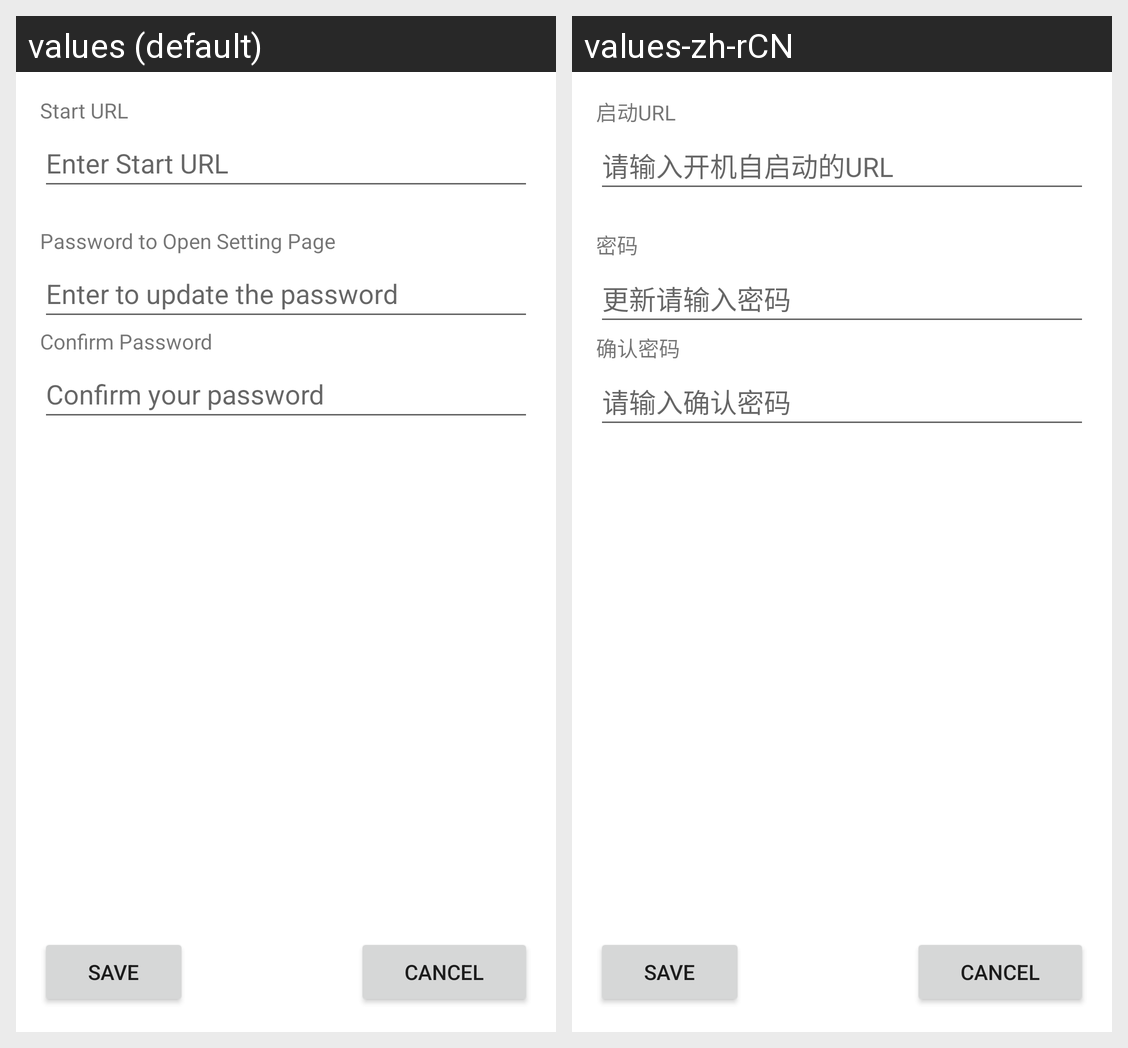

Locale-by-locale string values for the Android screen shown in this grid:
Android screen res/layout/settings_activity.xml rendered under 2 locales, left to right: values (default), values-zh-rCN. Device: Nexus 5 (rendered at 1080×1920; each locale shown at half size, 540×960, under a caption strip naming it); theme Theme.AdminLockTaskTest.
Strings drawn on this screen, with the default value and each locale's value (text and hints the layout hard-codes, and strings that could not be matched under every locale, appear in the picture but are not listed):

start_url
  values: Start URL
  values-zh-rCN: 启动URL

start_url_hint
  values: Enter Start URL
  values-zh-rCN: 请输入开机自启动的URL

password_text
  values: Password to Open Setting Page
  values-zh-rCN: 密码

password_hint
  values: Enter to update the password
  values-zh-rCN: 更新请输入密码

confirm_password
  values: Confirm Password
  values-zh-rCN: 确认密码

confirm_password_hint
  values: Confirm your password
  values-zh-rCN: 请输入确认密码
